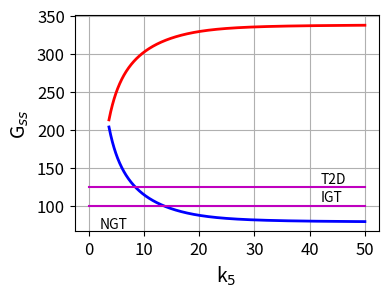
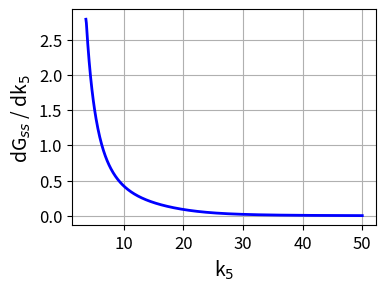
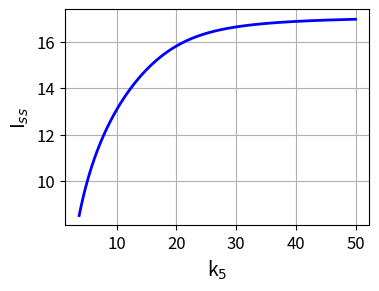
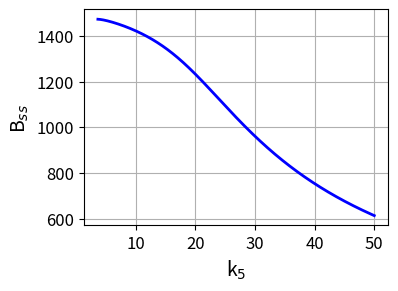

The matplotlib source for these figures, in order:
# BIG013.py
# [redacted]
# Jan 2024
# [redacted]
# Documentation: https://d-arora.github.io/Doing-Physics-With-Matlab/mpDocs/BIG-A.pdf
# Beta-cell mass B, insulin I, glucose G dynamics
# Gss Iss Bss dG/dt  vs k5    insulin secretion rate

# LIBRARIES  ==============================================================
import numpy
import numpy as np
import scipy.special 
import scipy.special as sps
from scipy import *
import scipy.linalg as la
import math
import os
import matplotlib.pyplot as plt
from pylab import *
from math import *
from numpy import linspace,matrix,array
from numpy import *
from scipy.linalg import *
from scipy.optimize import fsolve
from scipy.integrate import odeint, solve_ivp
#o s.system('cls')

# FUNCTIONS  ==============================================================
#beta-cell mass (z) insulin (y)   glucose (x)  
def lorenz(t, state, k):    
    x, y, z = state
    
    dx = k[1] - k[2]*x - k[3]*x*y/(k[4]*x+1) 
    dy = k[5]*z*x**2/(k[6]+x**2) - k[7]*y
    dz = (-k[8] + k[9]*x - k[10]*x**2 )*z - k[11]*np.tan(k[12]*z)
        
    return [dx, dy, dz]



 #%%   
# CONSTANTS  ===============================================================
k = np.zeros(13)
k[1]  = 864    # 864
k[2]  = 1.44     # 1.44
k[3]  = 1  # 1
k[4]  = 0.01     # 0.01
k[5]  = 40 # 40
k[6]  = 20000    # 20000
k[7]  = 432      # 432
k[8]  = 0.06    # 0.06
k[9]  = 10e-4  # 10e-4
k[10] = 2.4e-6   # 2.4e-6
k[11] = 3.49      # 3.49
k[12] = np.pi/3050    # pi/3050


#%%
# SOLVE ODEs  ============================================================ 
y0 = [80, 17, 755]  # Inital Conditions: G0  I0   B0
N = 999            # Time interval for t
t1 = 0
t2 = 500
tSpan = np.linspace(t1,t2,N)
t = tSpan

wN = 599
Gss = np.zeros(wN)
Iss = np.zeros(wN)
Bss = np.zeros(wN)
Gs = np.zeros(wN)
Gp = np.zeros(wN)
w = linspace(3.7,50,wN)

for n in range(wN):
    k[5] = w[n]
    sol = odeint(lorenz, y0, tSpan, args = (k,), tfirst=True)
    G = sol[:,0]
    I = sol[:,1]
    B = sol[:,2]
    Gss[n] = G[N-1]
    Iss[n] = I[N-1]
    Bss[n] = B[N-1]        

    B5 = Bss[n]
    a = k[10]*B5
    b = -k[9]*B5
    c = k[8]*B5 + k[11]*np.tan([k[12]*B5])

    Gs[n] = (-b + (b**2 - 4*a*c)**0.5)/(2*a)
    Gp[n] = (-b - (b**2 - 4*a*c)**0.5)/(2*a)
    
    gradGp = abs(np.gradient(Gp))
    
    
# GRAPHICS  ================================================================

fig1 = plt.figure(figsize=(4,3))
fig1.subplots_adjust(top=0.92, bottom = 0.20, left = 0.2,\
                    right = 0.96, hspace = 0.45,wspace=0.5)
xP = w
yP = Gs
plt.plot(xP,yP,'r',linewidth = 2)
yP = Gp
plt.plot(xP, yP,'b',linewidth = 2)
xP = [0, 50]
yP = [100, 100]
plt.plot(xP,yP,'m')
yP = [125,125]
plt.plot(xP,yP,'m')   
plt.grid('visible')
plt.ylabel('G$_{ss}$ ',fontsize = 14)
plt.xlabel('k$_{5}$',fontsize = 14)
plt.xticks(fontsize = 12) 
plt.yticks(fontsize = 12) 
plt.text(2,70,'NGT')
plt.text(42,105.5,'IGT')
plt.text(42,130,'T2D')
plt.show()

fig2 = plt.figure(figsize=(4,3))
fig2.subplots_adjust(top=0.92, bottom = 0.20, left = 0.2,\
                    right = 0.96, hspace = 0.45,wspace=0.5)
xP = w
yP = gradGp
plt.plot(xP,yP,'b',linewidth = 2)
plt.grid('visible')
plt.ylabel('dG$_{ss}$ / dk$_{5}$ ',fontsize = 14)
plt.xlabel('k$_{5}$',fontsize = 14)
plt.xticks(fontsize = 12) 
plt.yticks(fontsize = 12) 
plt.show()

fig3 = plt.figure(figsize=(4,3))
fig3.subplots_adjust(top=0.92, bottom = 0.20, left = 0.2,\
                    right = 0.96, hspace = 0.45,wspace=0.5)
xP = w
yP = Iss
plt.plot(xP,yP,'b',linewidth = 2)
plt.grid('visible')
plt.ylabel('I$_{ss}$ ',fontsize = 14)
plt.xlabel('k$_{5}$',fontsize = 14)
plt.xticks(fontsize = 12) 
plt.yticks(fontsize = 12) 
plt.show()


fig4 = plt.figure(figsize=(4,3))
fig4.subplots_adjust(top=0.92, bottom = 0.20, left = 0.2,\
                    right = 0.96, hspace = 0.45,wspace=0.5)

xP = w
yP = Bss
plt.plot(xP,yP,'b',linewidth = 2)
plt.grid('visible')
plt.ylabel('B$_{ss}$ ',fontsize = 14)
plt.xlabel('k$_{5}$',fontsize = 14)
plt.xticks(fontsize = 12) 
plt.yticks(fontsize = 12) 
plt.show()